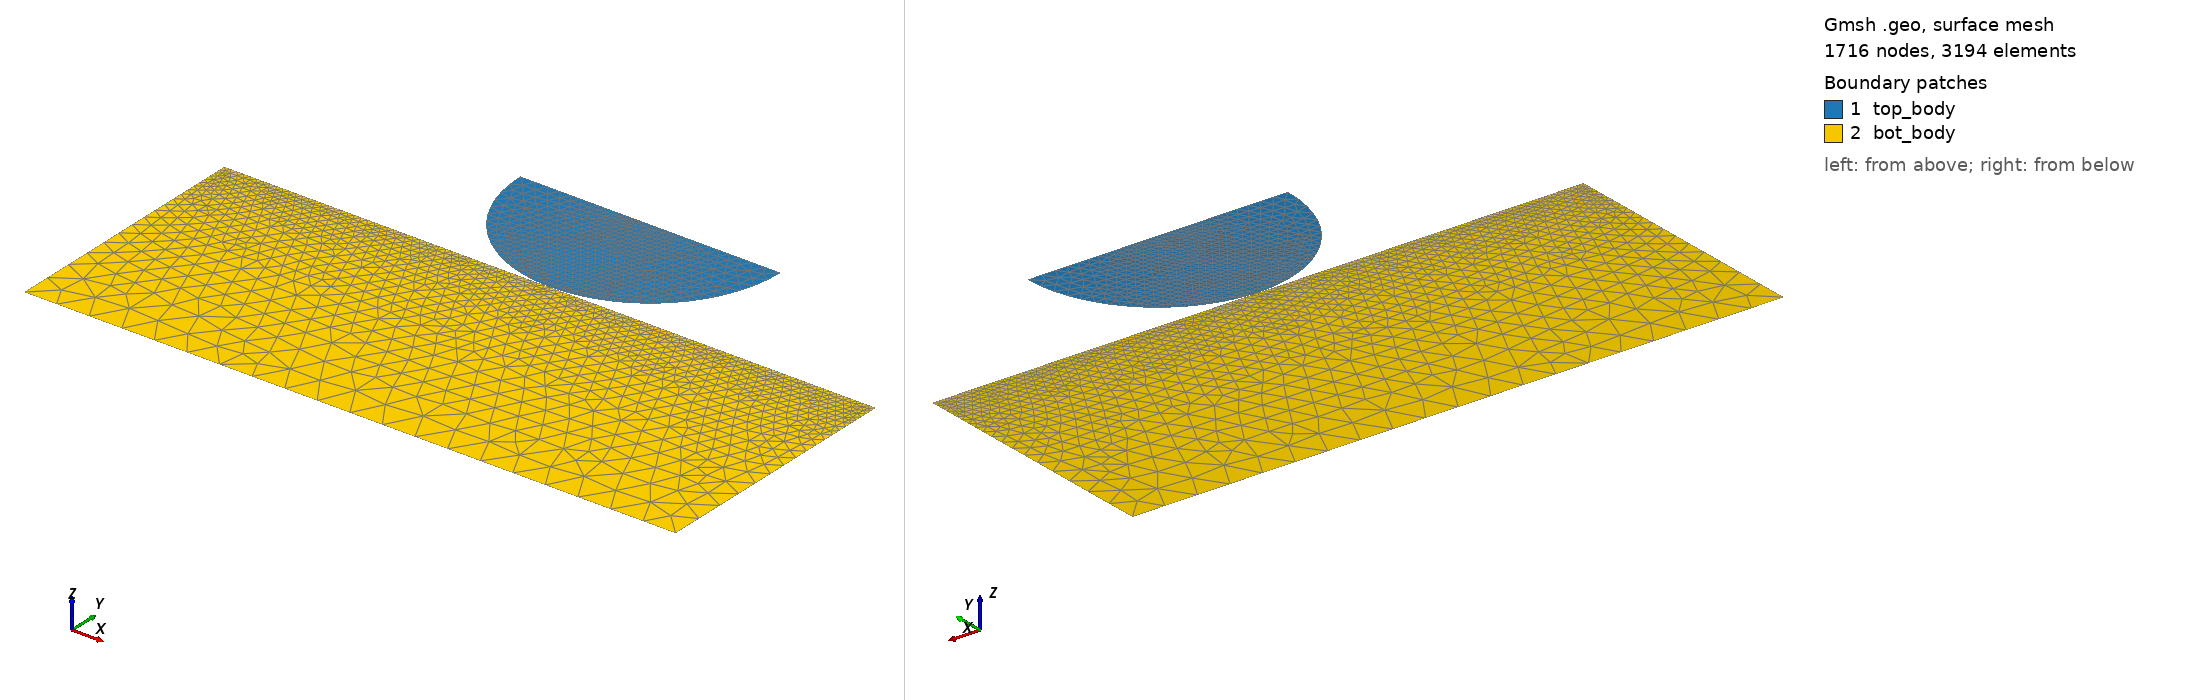

Gmsh geometry script, surface-meshed: 1716 nodes, 3194 surface elements. Boundary patches (legend numbers): 1 top_body, 2 bot_body. Left view from above one corner, right view from below the opposite corner. Legend entries are the model's physical surfaces. The drawing asked Gmsh for element sizes between 1% and 20% of the model's largest extent; the script's own settings can give other sizes.

=== contact_hertz_2d.geo (drawn) ===
cl1 = 0.002;
cl2 = 0.0025;
cl3 = 0.0025;
Dy = 0.0;
radius = 0.1;
y = 0.1;
epsilon = -1e-4;
Point(1) = {0, y, 0, cl1};
Point(2) = {radius, radius + y, 0, 5*cl2};
Point(3) = {-radius, radius + y, 0, 5*cl2};
Point(4) = {0.25, 0.1 + epsilon, 0, cl3};
Point(5) = {-0.25, 0.1 + epsilon, 0, cl3};
Point(6) = {-0.25, -0.1, 0, 10*cl2};
Point(7) = {0.25, -0.1, 0, 10*cl2};
Point(8) = {0, radius + y, 0, cl2};
Circle(1) = {3, 8, 1};
Circle(2) = {1, 8, 2};
Line(3) = {2, 8};
Line(13) = {8, 3};
Line(4) = {6, 7};
Line(5) = {7, 4};
Line(6) = {4, 5};
Line(7) = {5, 6};
Line Loop(9) = {2, 3, 13, 1};
Plane Surface(9) = {9};
Line Loop(11) = {6, 7, 4, 5};
Plane Surface(11) = {11};
Physical Line("contact_bottom") = {6};
Physical Line("contact_top") = {1, 2};
Physical Line("top") = {3, 13};
Physical Line("bottom") = {4};
Physical Surface("top_body") = {9};
Physical Surface("bot_body") = {11};
